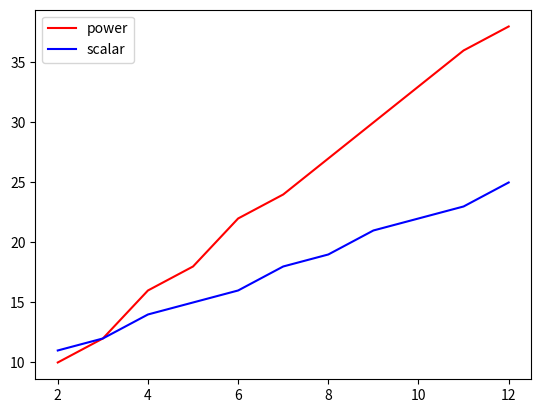

The script that saved this image:
import numpy as np
from scipy import linalg
from scipy.linalg import eigh
import matplotlib.pyplot as plt


def power_method(A: np.array, epsilon=1e-10):
    '''
    :param A:
    :param epsilon:
    :return: eigenval_curr, x_curr, steps
    '''
    x_prev = np.ones_like(A[0])
    x_curr = np.ones_like(A[0])
    eigenval_prev = float('-inf')
    steps = 0

    while True:
        steps += 1
        x_curr = A @ x_prev
        eigenval_curr = x_curr[0] / x_prev[0]
        if abs(eigenval_curr - eigenval_prev) < epsilon:
            break

        if steps % 10 == 0:
            x_curr /= linalg.norm(x_curr)

        x_prev = x_curr
        eigenval_prev = eigenval_curr

    return eigenval_curr, x_curr / linalg.norm(x_curr), steps


def scalar_method(A: np.array, epsilon=1e-10):
    x_prev = np.ones_like(A[0])
    y_prev = np.ones_like(A[0])
    eigenval_prev = float('-inf')
    steps = 0
    A_T = A.T

    while True:
        steps += 1
        x_curr = A @ x_prev
        y_curr = A_T @ y_prev

        eigenval_curr = (x_curr @ y_curr.T) / (x_prev @ y_curr.T)

        if abs(eigenval_curr - eigenval_prev) < epsilon:
            break

        if steps % 10 == 0:
            x_curr /= linalg.norm(x_curr)
            y_curr /= linalg.norm(y_curr)

        x_prev = x_curr
        y_prev = y_curr
        eigenval_prev = eigenval_curr

    return eigenval_curr, x_curr / linalg.norm(x_curr), steps


def main():
    A = np.array([[-0.81417, -0.01937, 0.41372],
                  [-0.01937, 0.54414, 0.00590],
                  [0.41372, 0.00590, -0.81445]])

    errors = [1e-02, 1e-03, 1e-04, 1e-05, 1e-06, 1e-07, 1e-08, 1e-09, 1e-10, 1e-11, 1e-12]
    steps_pow, steps_scal = [], []
    for er in errors:
        steps_pow.append(power_method(A, epsilon=er)[2])
        steps_scal.append(scalar_method(A, epsilon=er)[2])

    pow_eigenval, pow_eigenvec, pow_steps = power_method(A, epsilon=1e-14)
    scal_eigenval, scal_eigenvec, scal_steps = scalar_method(A, epsilon=1e-14)

    print(f"Степенной метод. с.ч.: {pow_eigenval}, с.в.: {pow_eigenvec}, шагов: {pow_steps}")
    print(f"Скалярный метод. с.ч.: {scal_eigenval}, с.в.: {scal_eigenvec}, шагов: {scal_steps}")
    print(f'Библиотечное решение: с.ч.: {max(eigh(A)[0], key=lambda x: abs(x))},'
          f' с.в.: {eigh(A)[1].T[np.argmax(np.abs(eigh(A)[0]))]} ')

    plt.plot([i + 2 for i in range(len(errors))], steps_pow,
             color='red', label='power')
    plt.plot([i + 2 for i in range(len(errors))], steps_scal,
             color='blue', label='scalar')
    plt.legend()
    plt.show()


if __name__ == '__main__':
    main()
